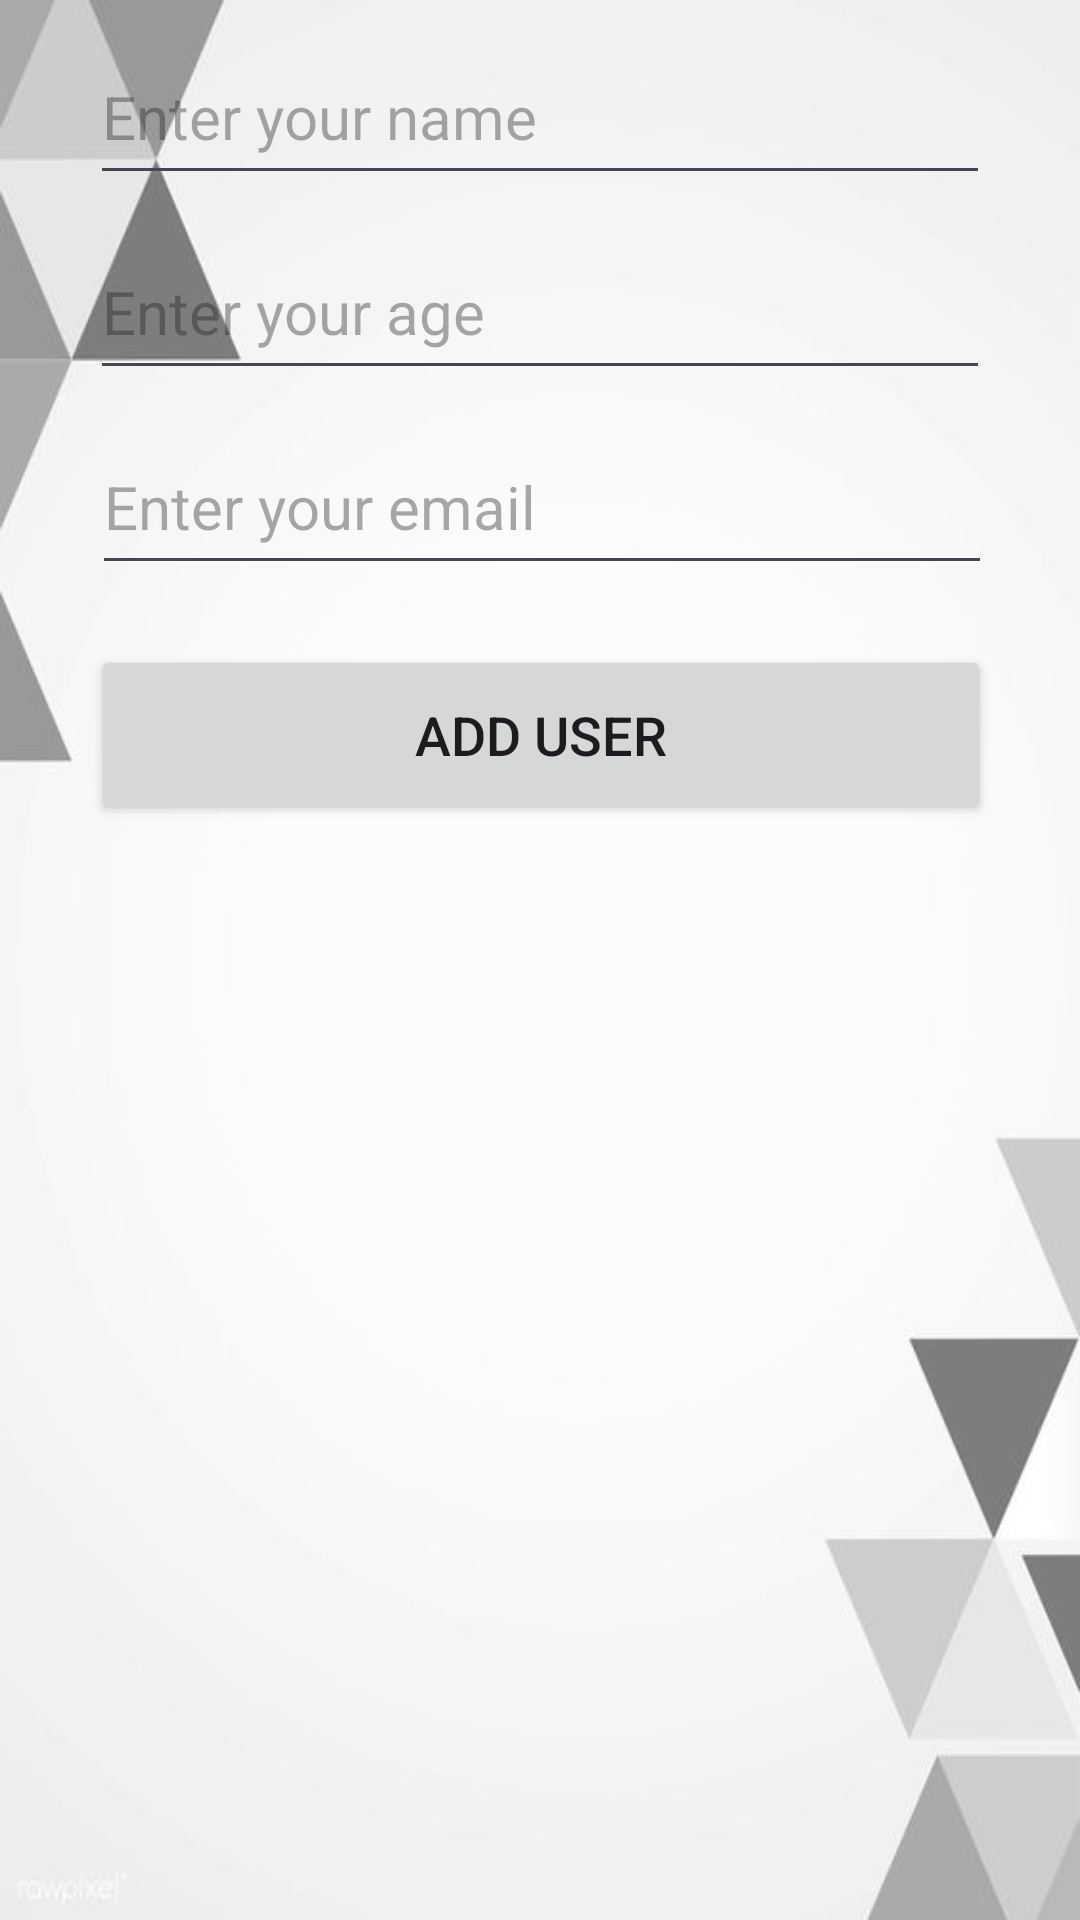

Reconstruct the res/layout file that produces this screen, plus the resources it refers to.
<!-- AndroidManifest.xml: application theme Theme.Firebase -->
<!-- res/layout/activity_add_user.xml -->
<?xml version="1.0" encoding="utf-8"?>
<androidx.constraintlayout.widget.ConstraintLayout xmlns:android="http://schemas.android.com/apk/res/android"
    xmlns:app="http://schemas.android.com/apk/res-auto"
    xmlns:tools="http://schemas.android.com/tools"
    android:layout_width="match_parent"
    android:layout_height="match_parent"
    android:background="@drawable/background"
    app:layout_constraintBottom_toBottomOf="parent"
    app:layout_constraintEnd_toEndOf="parent"
    app:layout_constraintStart_toStartOf="parent"
    app:layout_constraintTop_toTopOf="parent">

    <EditText
        android:id="@+id/etName"
        android:layout_width="300dp"
        android:layout_height="55dp"
        android:layout_margin="10dp"
        android:layout_marginTop="212dp"
        android:ems="10"
        android:hint="Enter your name"
        android:inputType="text"
        android:textSize="20sp"
        app:layout_constraintEnd_toEndOf="parent"
        app:layout_constraintHorizontal_bias="0.504"
        app:layout_constraintStart_toStartOf="parent"
        app:layout_constraintTop_toTopOf="parent" />

    <Button
        android:id="@+id/btnAddUser"
        android:layout_width="300dp"
        android:layout_height="60dp"
        android:layout_margin="20dp"
        android:layout_marginTop="12dp"
        android:text="Add User"
        android:textSize="18sp"
        app:layout_constraintEnd_toEndOf="parent"
        app:layout_constraintHorizontal_bias="0.513"
        app:layout_constraintStart_toStartOf="parent"
        app:layout_constraintTop_toBottomOf="@+id/etEmail" />

    <EditText
        android:id="@+id/etEmail"
        android:layout_width="300dp"
        android:layout_height="55dp"
        android:layout_margin="10dp"
        android:layout_marginTop="8dp"
        android:ems="10"
        android:hint="Enter your email"
        android:inputType="textEmailAddress"
        android:textSize="20sp"
        app:layout_constraintEnd_toEndOf="parent"
        app:layout_constraintHorizontal_bias="0.513"
        app:layout_constraintStart_toStartOf="parent"
        app:layout_constraintTop_toBottomOf="@+id/etAge" />

    <EditText
        android:id="@+id/etAge"
        android:layout_width="300dp"
        android:layout_height="55dp"
        android:layout_margin="10dp"
        android:layout_marginTop="12dp"
        android:ems="10"
        android:hint="Enter your age"
        android:inputType="number"
        android:textSize="20sp"
        app:layout_constraintEnd_toEndOf="parent"
        app:layout_constraintHorizontal_bias="0.504"
        app:layout_constraintStart_toStartOf="parent"
        app:layout_constraintTop_toBottomOf="@+id/etName" />

</androidx.constraintlayout.widget.ConstraintLayout>
<!-- resources referenced by this layout -->
<resources>
  <!-- drawable background: jpg bitmap (drawable, 9770 bytes) -->
  <style name="Theme.Firebase" parent="Base.Theme.Firebase" />
  <style name="Base.Theme.Firebase" parent="Theme.Material3.DayNight">
          
          <item name="colorPrimary">@color/light_gray</item>
      </style>
  <color name="light_gray">#A9A9A9</color>
</resources>
